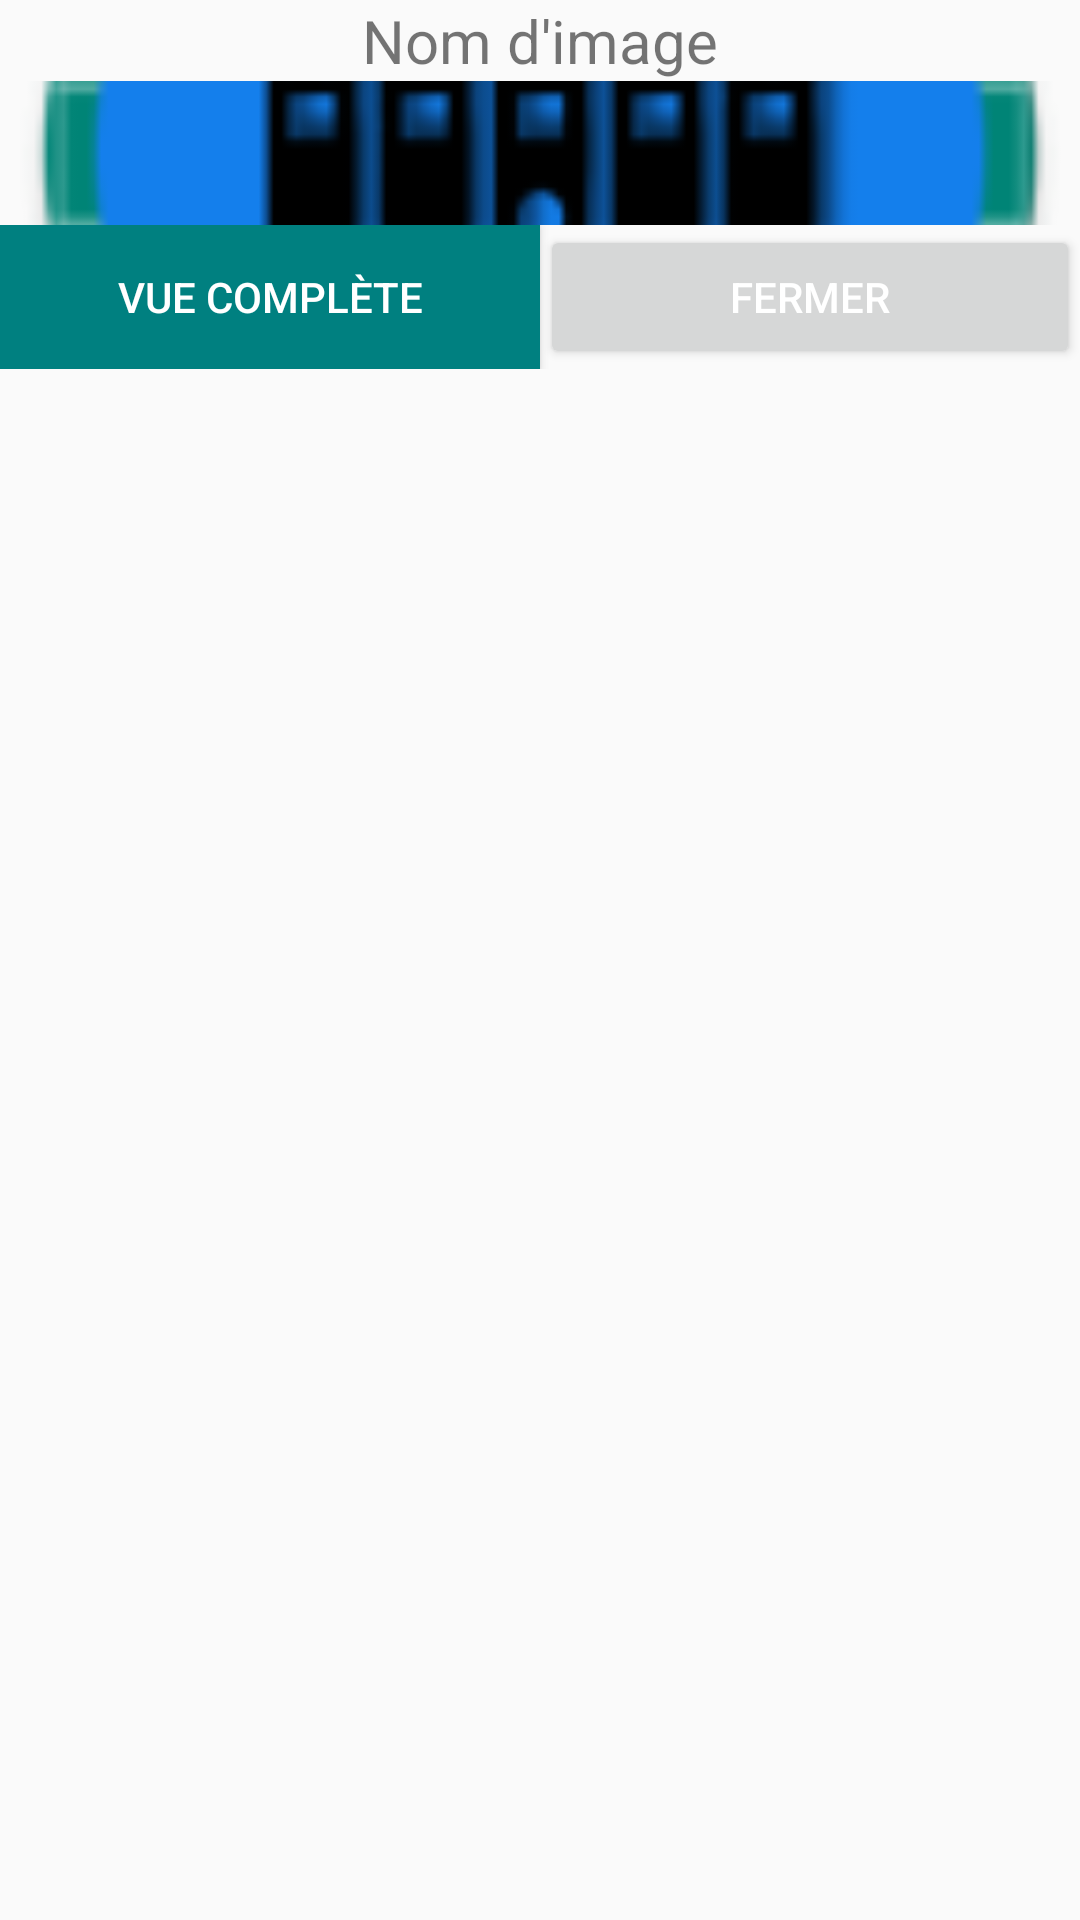

Write the Android layout XML for this screen, with the resource values it uses.
<!-- AndroidManifest.xml: application theme AppTheme -->
<!-- res/layout/custom_dialog.xml -->
<?xml version="1.0" encoding="utf-8"?>
<RelativeLayout xmlns:android="http://schemas.android.com/apk/res/android"
    android:orientation="vertical" android:layout_width="match_parent"
    android:layout_height="match_parent">
<TextView
     android:id="@+id/txt_Image_name"
    android:layout_width="match_parent"
    android:layout_height="wrap_content"
    android:text="Nom d'image"
    android:gravity="center"
    android:textSize="20dp"/>


<ImageView
    android:id="@+id/img"
    android:layout_width="match_parent"
    android:layout_height="wrap_content"
    android:layout_below="@id/txt_Image_name"
    android:scaleType="centerCrop"
    android:src="@mipmap/ic_launcher_round"/>

 <LinearLayout
     android:layout_width="match_parent"
     android:layout_height="wrap_content"
     android:orientation="horizontal"
     android:layout_below="@+id/img">
 <Button
     android:id="@+id/btn_full"
     android:layout_width="0dp"
     android:layout_height="match_parent"
     android:layout_weight="1"
     android:text="vue complète"
     android:textColor="#fff"
         android:background="@color/TEAL"/>
     <Button
         android:id="@+id/btn_close"
         android:layout_width="0dp"
         android:layout_height="match_parent"
         android:layout_weight="1"
         android:text="fermer"
         android:textColor="#fff"/>
 </LinearLayout>



</RelativeLayout>
<!-- resources referenced by this layout -->
<resources>
  <color name="TEAL">#008080</color>
  <!-- mipmap ic_launcher_round: png bitmap (mipmap-hdpi, 7185 bytes) -->
  <style name="AppTheme" parent="Theme.AppCompat.Light.NoActionBar">
          
          <item name="colorPrimary">@color/colorPrimary</item>
          <item name="colorPrimaryDark">@color/colorPrimaryDark</item>
          <item name="colorAccent">@color/colorAccent</item>
      </style>
  <color name="colorPrimary">#008577</color>
  <color name="colorPrimaryDark">#00574B</color>
  <color name="colorAccent">#D81B60</color>
</resources>
